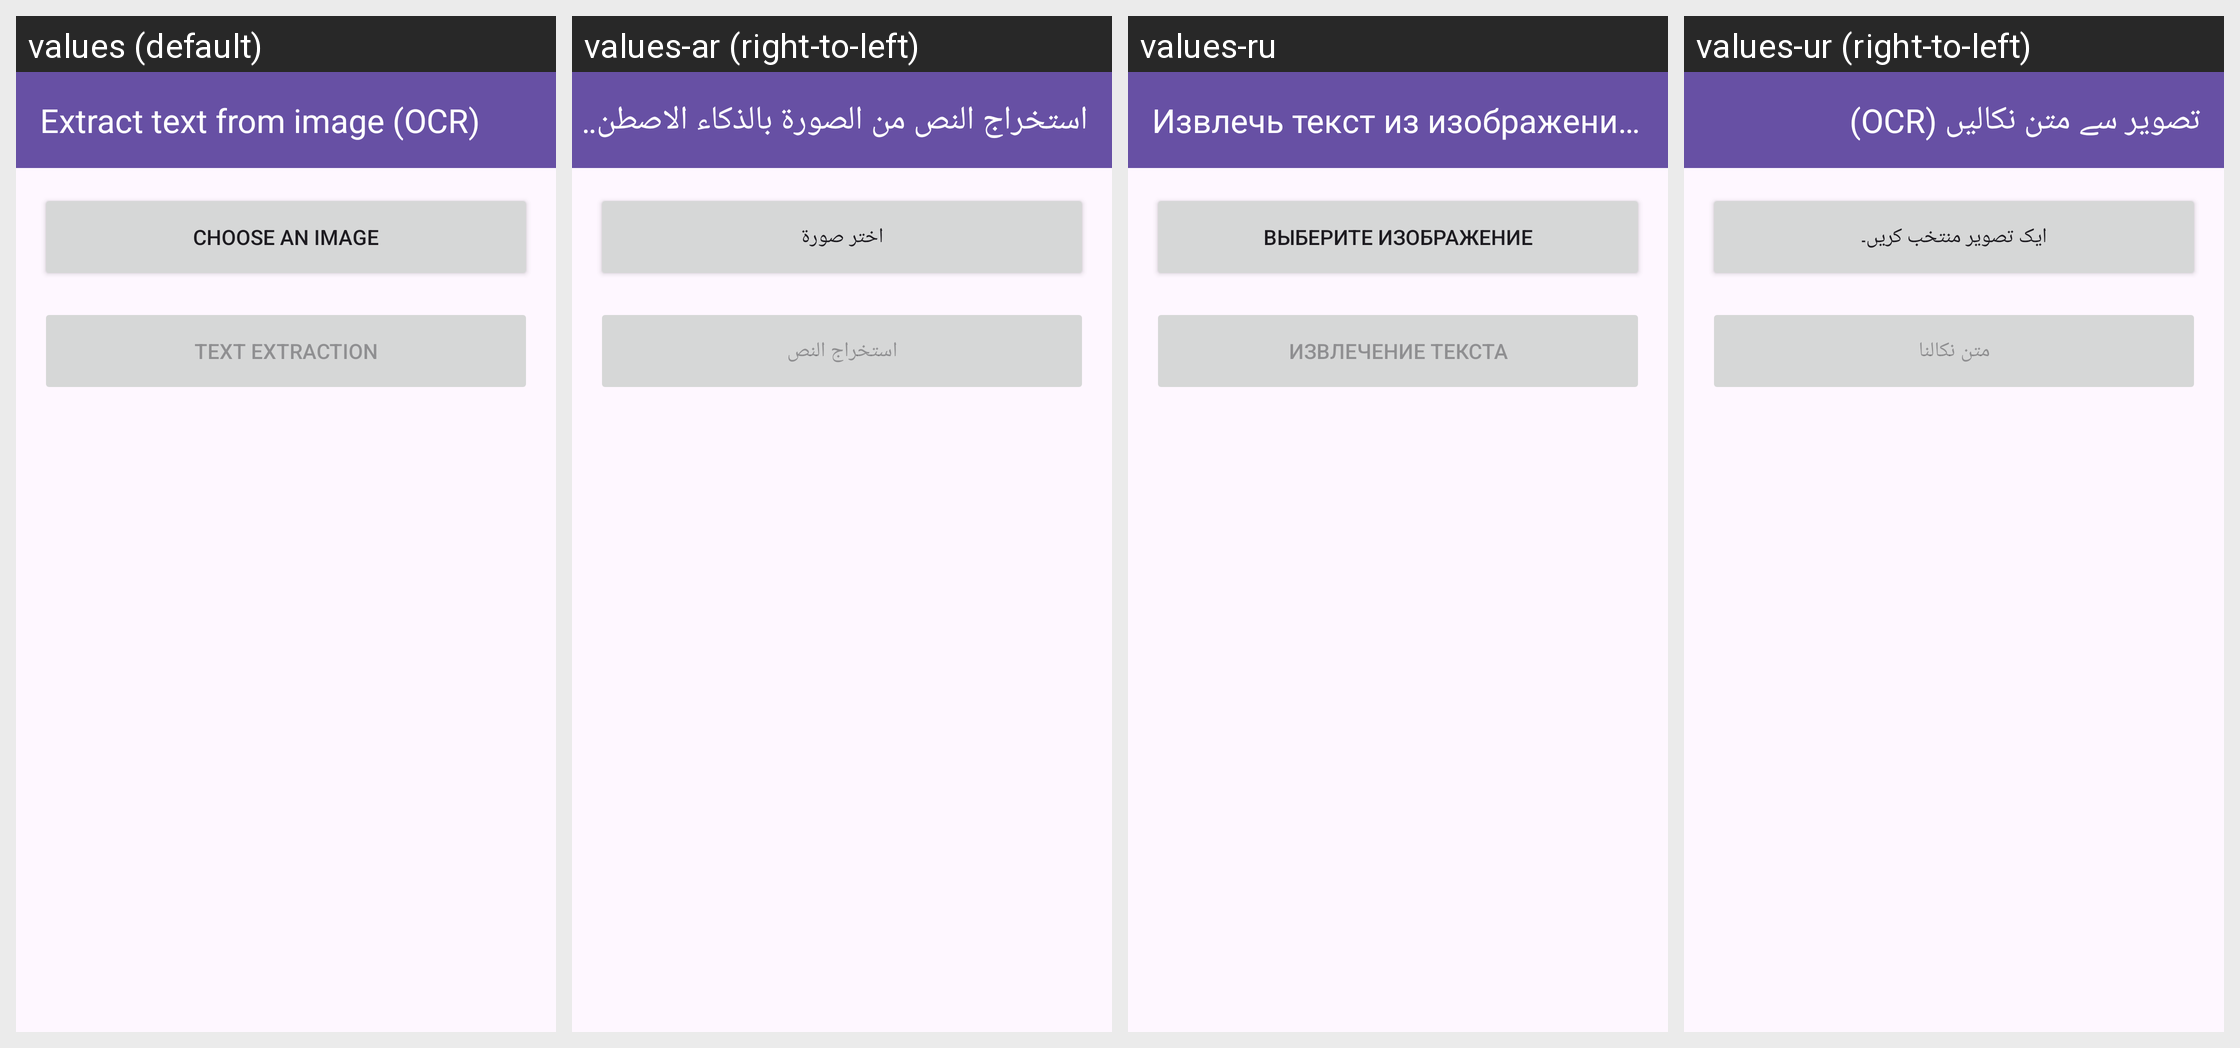

The same Android screen rendered under several of its app's locales, left to right. List the strings drawn on it with the default value and each locale's translation.
Android screen res/layout/fragment_ocr.xml rendered under 4 locales, left to right: values (default), values-ar (right-to-left), values-ru, values-ur (right-to-left). Device: Nexus 5 (rendered at 1080×1920; each locale shown at half size, 540×960, under a caption strip naming it); theme Theme.AccessibleVideoEditor.
Other locales in the repository, not shown: values-es, values-fa, values-fr, values-he, values-iw, values-ja, values-tr, values-zh, values-zh-rCN.
Strings drawn on this screen, with the default value and each locale's value (text and hints the layout hard-codes, and strings that could not be matched under every locale, appear in the picture but are not listed):

string_26
  values: Extract text from image (OCR)
  values-ar: استخراج النص من الصورة بالذكاء الاصطناعي
  values-ru: Извлечь текст из изображения (OCR)
  values-ur: تصویر سے متن نکالیں (OCR)

string_134
  values: Choose an image
  values-ar: اختر صورة
  values-ru: Выберите изображение
  values-ur: ایک تصویر منتخب کریں۔

string_118
  values: Text extraction
  values-ar: استخراج النص
  values-ru: Извлечение текста
  values-ur: متن نکالنا
